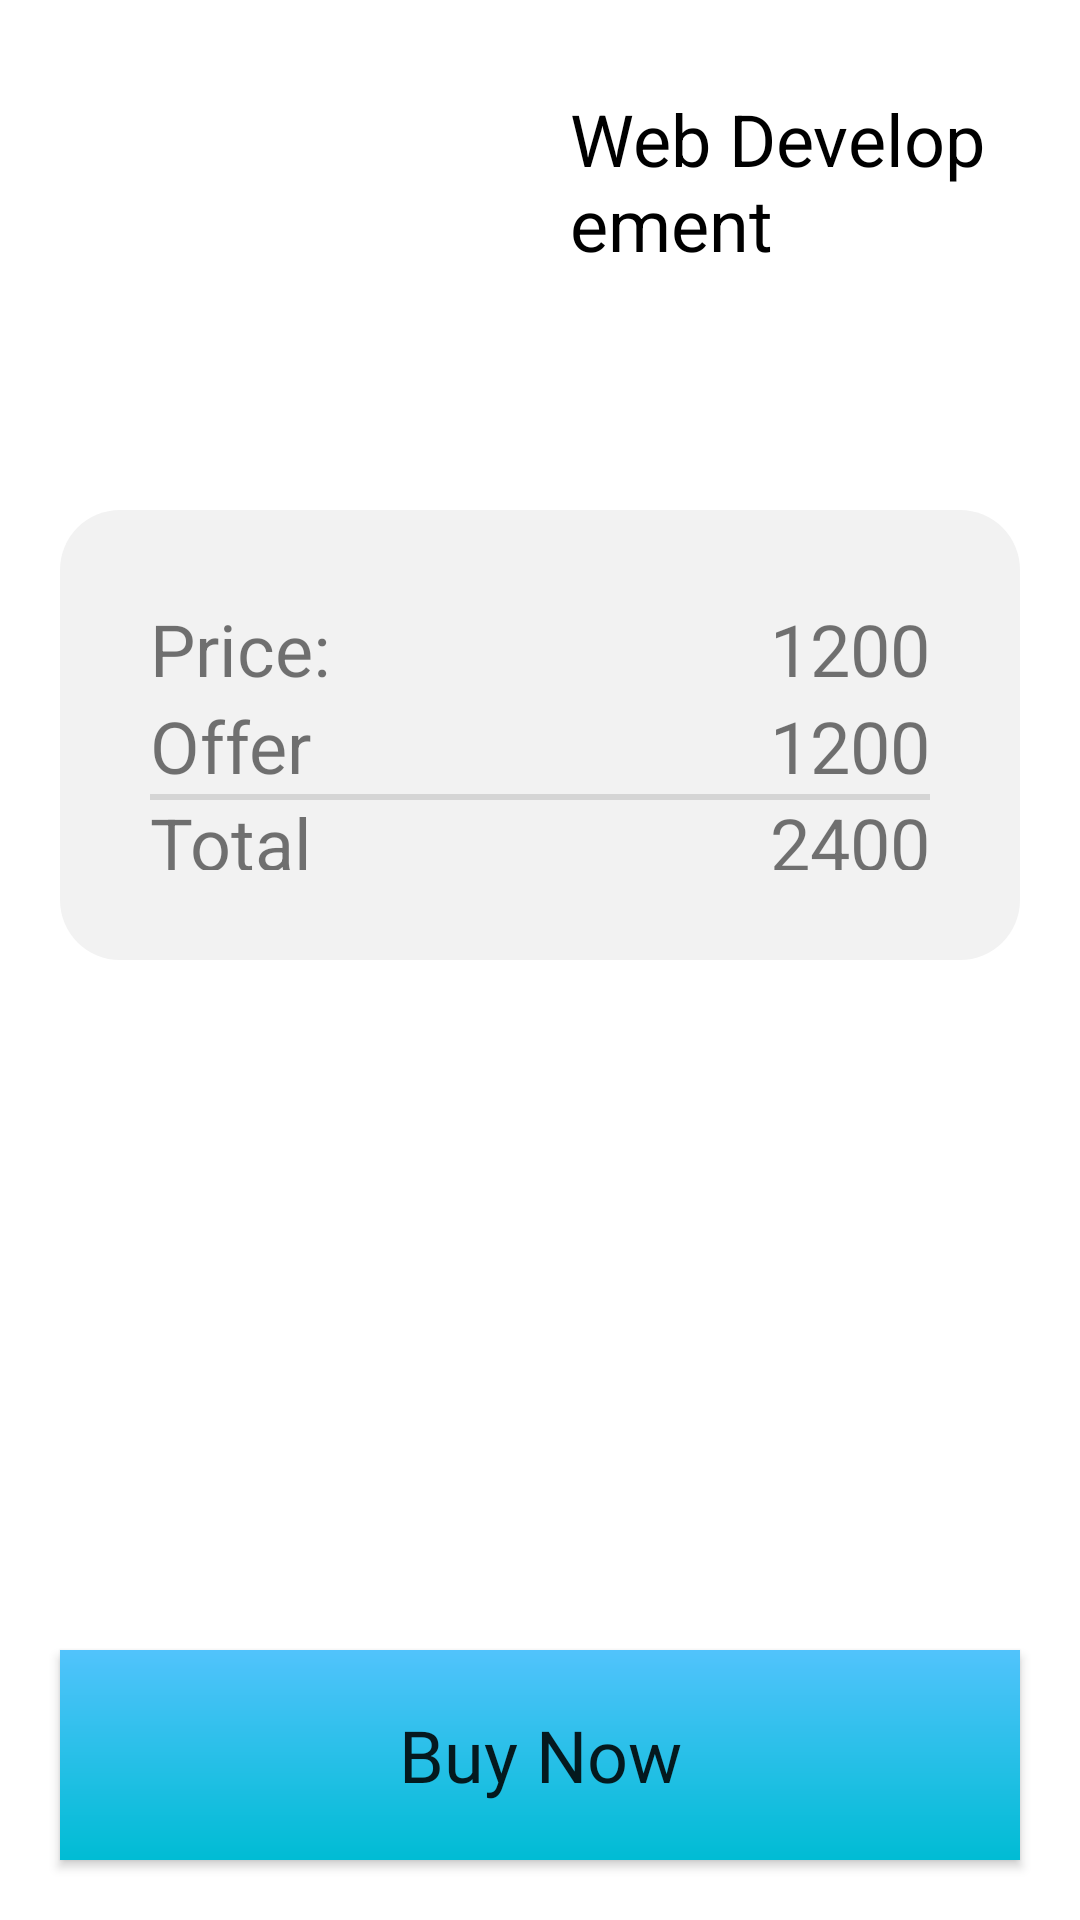

This screen was rendered from an Android layout file. Write that file and the resources it references.
<!-- AndroidManifest.xml: application theme Theme.Learning -->
<!-- res/layout/activity_check_out.xml -->
<?xml version="1.0" encoding="utf-8"?>
<RelativeLayout xmlns:android="http://schemas.android.com/apk/res/android"
    xmlns:app="http://schemas.android.com/apk/res-auto"
    xmlns:tools="http://schemas.android.com/tools"
    android:layout_width="match_parent"
    android:layout_height="match_parent"
    tools:context=".CheckOut">
<RelativeLayout
    android:id="@+id/header"
    android:padding="30dp"
    android:layout_width="match_parent"
    android:layout_height="150dp">
    <ImageView
        android:id="@+id/chech_out_image"
        android:layout_width="150dp"
        android:layout_height="match_parent">
    </ImageView>
    <TextView
        android:text="Web Developement"
        android:textSize="24dp"
        android:textColor="#000"
        android:layout_marginLeft="10dp"
        android:layout_toRightOf="@id/chech_out_image"
        android:id="@+id/checkout_title"
        android:layout_width="match_parent"
        android:layout_height="wrap_content">
    </TextView>
</RelativeLayout>

    <RelativeLayout
        android:layout_width="match_parent"
        android:layout_height="150dp"
        android:layout_below="@id/header"
        android:layout_marginStart="20dp"
        android:layout_marginTop="20dp"
        android:layout_marginEnd="20dp"
        android:layout_marginBottom="20dp"
        android:background="@drawable/checkout_bill"
        android:padding="30dp">

        <TextView
            android:id="@+id/price_label"
            android:layout_width="wrap_content"
            android:layout_height="wrap_content"
            android:text="Price:"
            android:textSize="24sp"></TextView>

        <TextView
            android:id="@+id/checkout_price"
            android:layout_width="wrap_content"
            android:layout_height="wrap_content"
            android:layout_alignParentEnd="true"
            android:layout_toRightOf="@+id/price_label"
            android:gravity="end"
            android:text="1200"
            android:textSize="24sp"></TextView>

        <TextView
            android:id="@+id/offer_label"
            android:layout_width="wrap_content"
            android:layout_height="wrap_content"
            android:layout_below="@id/price_label"
            android:text="Offer"
            android:textSize="24sp"></TextView>

        <TextView
            android:id="@+id/checkout_offer_price"
            android:layout_width="wrap_content"
            android:layout_height="wrap_content"
            android:layout_below="@id/checkout_price"
            android:layout_alignParentEnd="true"
            android:layout_toRightOf="@+id/offer_label"
            android:gravity="end"
            android:text="1200"
            android:textSize="24sp"></TextView>

        <View
            android:id="@+id/divider"
            android:layout_width="match_parent"
            android:layout_height="2dp"
            android:layout_below="@id/offer_label"
            android:background="?android:attr/listDivider" />

        <TextView
            android:id="@+id/total_label"
            android:layout_width="wrap_content"
            android:layout_height="wrap_content"
            android:layout_below="@id/offer_label"
            android:text="Total"
            android:textSize="24sp"></TextView>

        <TextView
            android:id="@+id/checkout_total"
            android:layout_width="wrap_content"
            android:layout_height="wrap_content"
            android:layout_below="@id/checkout_offer_price"
            android:layout_alignParentEnd="true"
            android:layout_toRightOf="@+id/offer_label"
            android:gravity="end"
            android:text="2400"
            android:textSize="24sp"></TextView>

    </RelativeLayout>

    <Button
        android:id="@+id/checkout_buy"
        android:layout_width="match_parent"
        android:layout_height="70dp"
        android:layout_alignParentBottom="true"
        android:layout_marginStart="20dp"
        android:layout_marginTop="20dp"
        android:layout_marginEnd="20dp"
        android:layout_marginBottom="20dp"
        android:background="@drawable/button_color"
        android:fontFamily="@font/poppins_semibold"
        android:text="Buy Now"
        android:textAllCaps="false"
        android:textSize="24dp"></Button>
</RelativeLayout>
<!-- resources referenced by this layout -->
<resources>
  <!-- drawable button_color (drawable) -->
  <?xml version="1.0" encoding="utf-8"?>
  <shape xmlns:android="http://schemas.android.com/apk/res/android">
  <gradient
      android:angle="100"
      android:startColor="@color/blue_200"
      android:endColor="@color/blue_700"
      ></gradient>
  
  </shape>
  <!-- drawable checkout_bill (drawable) -->
  <?xml version="1.0" encoding="utf-8"?>
  <shape xmlns:android="http://schemas.android.com/apk/res/android">
      <solid
          android:color="#f2f2f2"></solid>
      <corners android:radius="20dp"></corners>
  </shape>
  <style name="Theme.Learning" parent="Theme.MaterialComponents.DayNight.NoActionBar">
          
          <item name="colorPrimary">@color/blue_200</item>
          <item name="colorPrimaryVariant">@color/blue_700</item>
          <item name="colorOnPrimary">@color/white</item>
          
          <item name="colorSecondary">@color/teal_200</item>
          <item name="colorSecondaryVariant">@color/teal_700</item>
          <item name="colorOnSecondary">@color/black</item>
          
          <item name="android:statusBarColor" tools:targetApi="l">?attr/colorPrimaryVariant</item>
          
      </style>
  <color name="blue_200">#51C3FC</color>
  <color name="blue_700">#00BCD4</color>
  <color name="white">#FFFFFFFF</color>
  <color name="teal_200">#FF03DAC5</color>
  <color name="teal_700">#FF018786</color>
  <color name="black">#FF000000</color>
</resources>
